Run: headless pygame with SDL's dummy video driver; simulated clock (each Clock.tick advances the game by its frame time, no real sleeping); random seed 0; keys injected as events and as key.get_pressed() state; no mouse input.
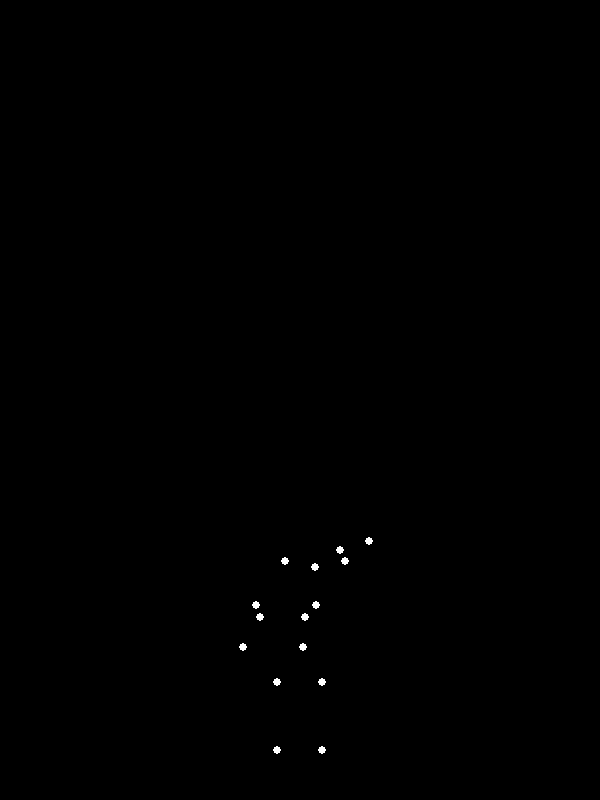
Frame 1 of 4 · flips 1–60 · no input
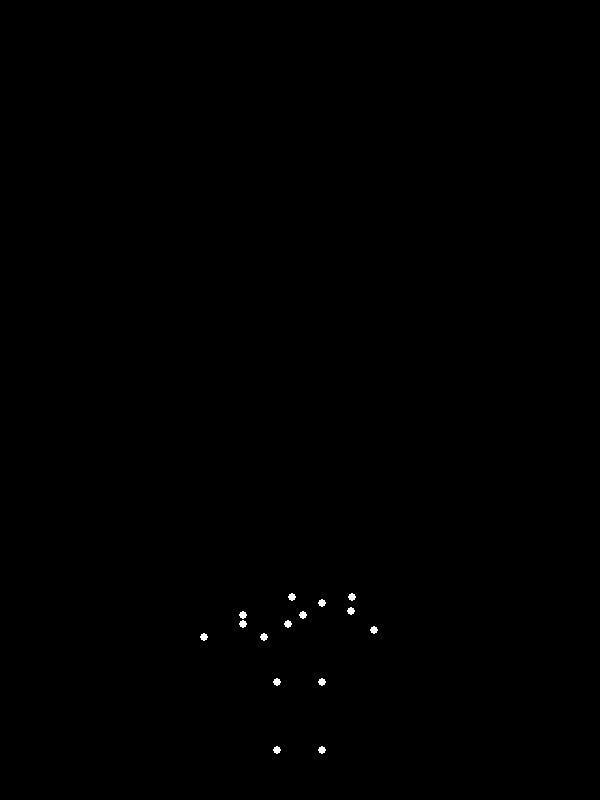
Frame 2 of 4 · flips 61–180 · tapped SPACE, RETURN · held RIGHT (→), D
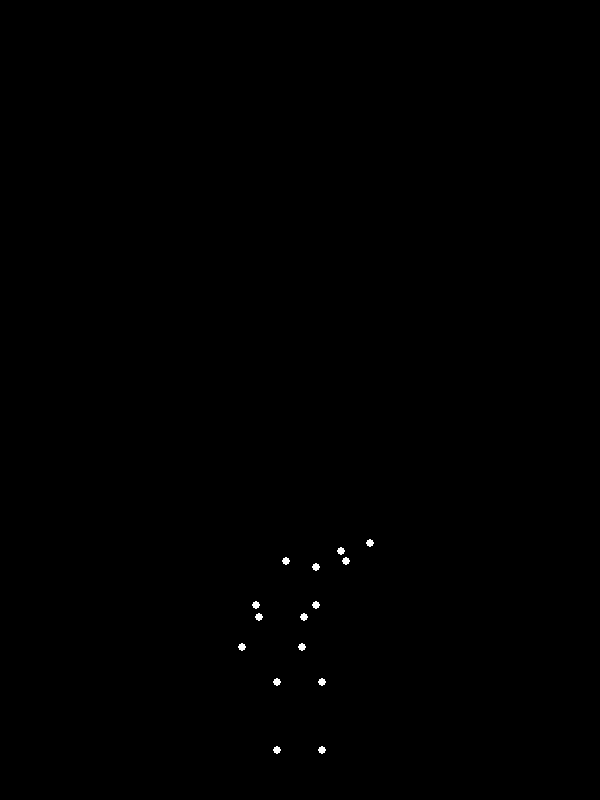
Frame 3 of 4 · flips 181–300 · held DOWN (↓), S
Frame 4 of 4 · flips 301–420 · held LEFT (←), A, UP (↑), W · screen same as frame 2, image omitted

The pygame program that drew these frames:


import pygame
import math

# --- Constants ---
SCREEN_WIDTH = 600
SCREEN_HEIGHT = 800  # Taller screen to accommodate full figure and bowing motion
BLACK = (0, 0, 0)
WHITE = (255, 255, 255)
POINT_RADIUS = 4
FPS = 60

# Animation timings (in seconds)
BOW_DOWN_DURATION = 2.5
HOLD_BOW_DURATION = 1.0
STAND_UP_DURATION = 2.5
PAUSE_DURATION = 1.0  # Pause at the end of the cycle before repeating

# Scale for proportions (arbitrary unit to pixels)
SCALE = 150

# Body segment lengths (in arbitrary units, will be scaled to pixels)
# These define the proportions of the figure.
L_HEAD_NECK_UNIT = 0.2
L_NECK_TORSO_UNIT = 0.2  # From Neck to TORSO_MID
L_TORSO_HIP_UNIT = 0.4   # From TORSO_MID (lower back) to average Hip Joint level
L_UPPER_ARM_UNIT = 0.35
L_FOREARM_UNIT = 0.3
L_THIGH_UNIT = 0.45
L_SHIN_UNIT = 0.45
W_SHOULDER_UNIT = 0.2    # Half-width from spine center to shoulder joint
W_HIP_UNIT = 0.15        # Half-width from pelvis center to hip joint

# Convert unit lengths to pixel lengths
L_HEAD_NECK = L_HEAD_NECK_UNIT * SCALE
L_NECK_TORSO = L_NECK_TORSO_UNIT * SCALE
L_TORSO_HIP = L_TORSO_HIP_UNIT * SCALE
L_UPPER_ARM = L_UPPER_ARM_UNIT * SCALE
L_FOREARM = L_FOREARM_UNIT * SCALE
L_THIGH = L_THIGH_UNIT * SCALE
L_SHIN = L_SHIN_UNIT * SCALE
W_SHOULDER = W_SHOULDER_UNIT * SCALE
W_HIP = W_HIP_UNIT * SCALE

# Joint angle definitions (in radians, converted from degrees for clarity)
# All angles are relative to the parent segment's orientation.
# For torso: 0 radians means pointing straight up relative to the pelvis.
# For limbs: 0 radians means the segment is straight (180 degrees internal angle).
# Positive angles indicate clockwise rotation in Pygame's coordinate system (Y-down, X-right).

# Initial Pose: Standing, slightly sad/hunched
INITIAL_ANGLES = {
    "torso_rot": math.radians(-10),  # Torso angle relative to vertical (negative is forward hunch)
    "neck_rot": math.radians(-15),   # Neck angle relative to torso (negative is head down)
    "head_rot": math.radians(-10),   # Head angle relative to neck (negative is head further down)
    "knee_L_bend": math.radians(175), # Internal knee angle (180 is straight)
    "knee_R_bend": math.radians(175),
    "elbow_L_bend": math.radians(160), # Internal elbow angle
    "elbow_R_bend": math.radians(160),
    "shoulder_L_rot": math.radians(0), # Shoulder rotation relative to torso (arms hanging)
    "shoulder_R_rot": math.radians(0),
    "wrist_L_rot": math.radians(0),    # Wrist rotation relative to forearm
    "wrist_R_rot": math.radians(0),
}

# Final Pose: Bowed, sad and slumped
FINAL_ANGLES = {
    "torso_rot": math.radians(-70),  # Deep forward bow
    "neck_rot": math.radians(-35),   # Head drops further
    "head_rot": math.radians(-25),   # Head drops even further
    "knee_L_bend": math.radians(150), # More significant knee bend
    "knee_R_bend": math.radians(150),
    "elbow_L_bend": math.radians(170), # Arms straighter, hanging more
    "elbow_R_bend": math.radians(170),
    "shoulder_L_rot": math.radians(0),
    "shoulder_R_rot": math.radians(0),
    "wrist_L_rot": math.radians(0),
    "wrist_R_rot": math.radians(0),
}

# Point IDs (exactly 15 points as required)
# These represent the major joints and body parts for the point-light display.
(HEAD, NECK, TORSO_MID, SHOULDER_L, SHOULDER_R, ELBOW_L, ELBOW_R,
 WRIST_L, WRIST_R, HIP_L, HIP_R, KNEE_L, KNEE_R, ANKLE_L, ANKLE_R) = range(15)

# --- HumanFigure Class ---
class HumanFigure:
    def __init__(self, x_center=SCREEN_WIDTH // 2, y_ground=SCREEN_HEIGHT - 50):
        self.x_center = x_center  # Center X position of the figure
        self.y_ground = y_ground  # Y-coordinate representing the ground in Pygame

        # List to store the current (x, y) coordinates of each point in Pygame screen space
        self.points = [(0, 0)] * 15

        # Store current angles for each joint, initialized to the starting pose
        self.current_angles = INITIAL_ANGLES.copy()

    def _rotate_point(self, origin, point, angle):
        """Rotates a point (px, py) around an origin (ox, oy) by an angle (radians).
           Angle is typically relative to the X-axis in standard rotation.
           Here, adapting for segments where angle is relative to parent.
           This helper is for rotating local coordinates.
        """
        ox, oy = origin
        px, py = point

        # Translate point so origin is at (0,0)
        temp_x, temp_y = px - ox, py - oy

        # Rotate point
        rotated_x = temp_x * math.cos(angle) - temp_y * math.sin(angle)
        rotated_y = temp_x * math.sin(angle) + temp_y * math.cos(angle)

        # Translate point back
        return rotated_x + ox, rotated_y + oy

    def _calculate_segment_end(self, start_pos, global_angle, length):
        """Calculates the end point of a segment.
           start_pos: (x,y) of the joint.
           global_angle: The absolute angle of the segment (e.g., torso, thigh) relative to vertical in Pygame's Y-down coords.
                         0 for straight down, positive for clockwise.
           length: Length of the segment.
        """
        end_x = start_pos[0] + length * math.sin(global_angle)
        end_y = start_pos[1] + length * math.cos(global_angle)
        return end_x, end_y

    def update_points(self):
        """Calculates the 15 point positions based on current joint angles."""

        # 1. Anchor feet to the ground (fixed points)
        # Assuming ankles are slightly apart and fixed on the Y_ground line
        ankle_L_pygame = (self.x_center - W_HIP, self.y_ground) # W_HIP is half-width, so full width is 2*W_HIP
        ankle_R_pygame = (self.x_center + W_HIP, self.y_ground)

        self.points[ANKLE_L] = ankle_L_pygame
        self.points[ANKLE_R] = ankle_R_pygame

        # 2. Calculate Knee positions (based on ankles and shin length)
        # Shin angle is essentially 0 (straight down) relative to vertical, as feet are flat.
        knee_L_pygame = self._calculate_segment_end(ankle_L_pygame, 0, -L_SHIN) # -L_SHIN because going upwards
        knee_R_pygame = self._calculate_segment_end(ankle_R_pygame, 0, -L_SHIN)
        self.points[KNEE_L] = knee_L_pygame
        self.points[KNEE_R] = knee_R_pygame

        # 3. Calculate Hip positions (based on knees and thigh length)
        # Thigh angle is relative to the *vertical* (0 for straight up).
        # Internal knee angle (self.current_angles["knee_L_bend"]) affects thigh orientation.
        # Global thigh angle = (angle of shin) + (180 - internal knee angle)
        # Since shin angle is 0 (vertical down), thigh angle relative to vertical up is:
        # -(math.pi - self.current_angles["knee_L_bend"]) for forward bend.
        # This angle is relative to vertical.
        thigh_global_angle_L = math.pi - self.current_angles["knee_L_bend"] # Angle from vertical upwards for thigh
        thigh_global_angle_R = math.pi - self.current_angles["knee_R_bend"]

        hip_L_pygame = self._calculate_segment_end(knee_L_pygame, thigh_global_angle_L, -L_THIGH) # -L_THIGH because going upwards
        hip_R_pygame = self._calculate_segment_end(knee_R_pygame, thigh_global_angle_R, -L_THIGH)
        self.points[HIP_L] = hip_L_pygame
        self.points[HIP_R] = hip_R_pygame

        # 4. Calculate TORSO_MID position (lower back, main pivot for bowing)
        # Average of hip positions for the root of the torso chain
        pelvis_center_pygame_x = (hip_L_pygame[0] + hip_R_pygame[0]) / 2
        pelvis_center_pygame_y = (hip_L_pygame[1] + hip_R_pygame[1]) / 2
        pelvis_center_pygame = (pelvis_center_pygame_x, pelvis_center_pygame_y)

        # Torso angle is relative to the vertical (0 for upright, negative for forward bow)
        torso_global_angle = self.current_angles["torso_rot"]
        torso_mid_pygame = self._calculate_segment_end(pelvis_center_pygame, torso_global_angle, -L_TORSO_HIP)
        self.points[TORSO_MID] = torso_mid_pygame

        # 5. Calculate NECK position (based on TORSO_MID and neck rotation)
        # Neck angle is relative to the torso segment.
        neck_global_angle = torso_global_angle + self.current_angles["neck_rot"]
        neck_pygame = self._calculate_segment_end(torso_mid_pygame, neck_global_angle, -L_NECK_TORSO)
        self.points[NECK] = neck_pygame

        # 6. Calculate HEAD position (based on NECK and head rotation)
        # Head angle is relative to the neck segment.
        head_global_angle = neck_global_angle + self.current_angles["head_rot"]
        head_pygame = self._calculate_segment_end(neck_pygame, head_global_angle, -L_HEAD_NECK)
        self.points[HEAD] = head_pygame

        # 7. Calculate Shoulder, Elbow, Wrist positions
        # Shoulders are positioned relative to TORSO_MID and follow torso's rotation.
        # Assuming shoulders are slightly above TORSO_MID for natural posture.
        shoulder_offset_y = -L_TORSO_HIP * 0.1 # A small offset upwards from torso_mid
        
        shoulder_L_base = (torso_mid_pygame[0] - W_SHOULDER, torso_mid_pygame[1] + shoulder_offset_y)
        shoulder_R_base = (torso_mid_pygame[0] + W_SHOULDER, torso_mid_pygame[1] + shoulder_offset_y)

        # Arms hang naturally. Shoulder rotation relative to torso_mid.
        # Upper arm global angle = torso_global_angle + shoulder_rot
        upper_arm_global_angle_L = torso_global_angle + self.current_angles["shoulder_L_rot"]
        upper_arm_global_angle_R = torso_global_angle + self.current_angles["shoulder_R_rot"]
        
        self.points[SHOULDER_L] = shoulder_L_base
        self.points[SHOULDER_R] = shoulder_R_base

        # Elbows
        # Upper arms point down from shoulders.
        elbow_L_pygame = self._calculate_segment_end(shoulder_L_base, upper_arm_global_angle_L, L_UPPER_ARM)
        elbow_R_pygame = self._calculate_segment_end(shoulder_R_base, upper_arm_global_angle_R, L_UPPER_ARM)
        self.points[ELBOW_L] = elbow_L_pygame
        self.points[ELBOW_R] = elbow_R_pygame

        # Wrists
        # Forearm angle relative to upper arm (math.pi is straight, less than pi is bent).
        # global angle of forearm = upper_arm_global_angle + (math.pi - elbow_bend)
        forearm_global_angle_L = upper_arm_global_angle_L + (math.pi - self.current_angles["elbow_L_bend"])
        forearm_global_angle_R = upper_arm_global_angle_R + (math.pi - self.current_angles["elbow_R_bend"])

        wrist_L_pygame = self._calculate_segment_end(elbow_L_pygame, forearm_global_angle_L, L_FOREARM)
        wrist_R_pygame = self._calculate_segment_end(elbow_R_pygame, forearm_global_angle_R, L_FOREARM)
        self.points[WRIST_L] = wrist_L_pygame
        self.points[WRIST_R] = wrist_R_pygame

    def draw(self, screen):
        """Draws all 15 point-lights on the screen."""
        for point_pos in self.points:
            pygame.draw.circle(screen, WHITE, (int(point_pos[0]), int(point_pos[1])), POINT_RADIUS)

# --- Main Program Logic ---
def main():
    pygame.init()
    screen = pygame.display.set_mode((SCREEN_WIDTH, SCREEN_HEIGHT))
    pygame.display.set_caption("Biological Motion: Sad Woman Bowing")
    clock = pygame.time.Clock()

    figure = HumanFigure()

    # Calculate total animation duration for looping
    total_animation_duration = BOW_DOWN_DURATION + HOLD_BOW_DURATION + STAND_UP_DURATION + PAUSE_DURATION
    total_frames = int(total_animation_duration * FPS)
    frame_count = 0

    running = True
    while running:
        for event in pygame.event.get():
            if event.type == pygame.QUIT:
                running = False

        screen.fill(BLACK)

        # Determine current phase and interpolation progress
        current_time = frame_count / FPS
        
        start_angles_interp = INITIAL_ANGLES
        end_angles_interp = FINAL_ANGLES
        interpolation_progress = 0

        if current_time < BOW_DOWN_DURATION:
            # Phase 1: Bowing down
            interpolation_progress = current_time / BOW_DOWN_DURATION
        elif current_time < BOW_DOWN_DURATION + HOLD_BOW_DURATION:
            # Phase 2: Holding bow (stay at final pose)
            interpolation_progress = 1.0 # Ensures final pose is maintained
        elif current_time < BOW_DOWN_DURATION + HOLD_BOW_DURATION + STAND_UP_DURATION:
            # Phase 3: Standing up
            start_angles_interp = FINAL_ANGLES
            end_angles_interp = INITIAL_ANGLES
            time_in_phase = current_time - (BOW_DOWN_DURATION + HOLD_BOW_DURATION)
            interpolation_progress = time_in_phase / STAND_UP_DURATION
        else:
            # Phase 4: Pause before repeating
            interpolation_progress = 1.0 # Ensures initial pose is maintained
            # Reset animation cycle if it completes
            if current_time >= total_animation_duration:
                frame_count = 0 
                current_time = 0 # Reset time for the new cycle

        # Interpolate angles for the current frame
        for joint in INITIAL_ANGLES:
            start_val = start_angles_interp[joint]
            end_val = end_angles_interp[joint]
            figure.current_angles[joint] = start_val + (end_val - start_val) * interpolation_progress

        # Update and draw the figure
        figure.update_points()
        figure.draw(screen)

        pygame.display.flip()
        frame_count += 1
        clock.tick(FPS)

    pygame.quit()

if __name__ == "__main__":
    main()
